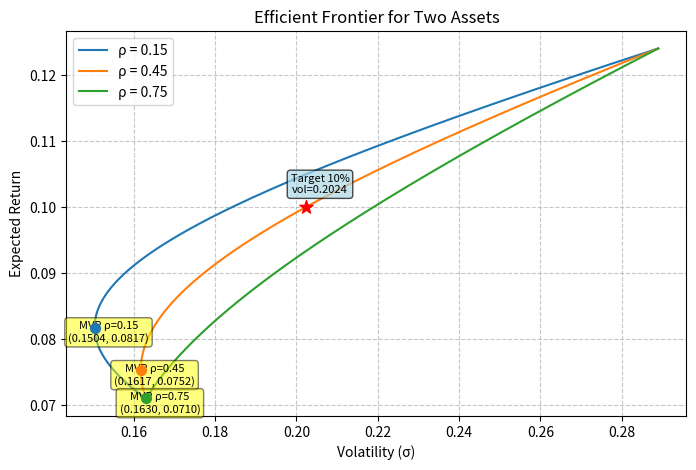

Here is the Python script that generated this plot:
import numpy as np
import matplotlib.pyplot as plt

# 给定参数
r1, r2 = 0.071, 0.124
sigma1, sigma2 = 0.163, 0.289
rhos = [0.15, 0.45, 0.75]

# 生成权重组合
w1 = np.linspace(0, 1, 500)
w2 = 1 - w1

# 存储结果
result = {}
fig, ax = plt.subplots(figsize=(8, 5))

for rho in rhos:
    # 组合期望收益和波动率
    ret = w1 * r1 + w2 * r2
    var = (w1**2 * sigma1**2 + w2**2 * sigma2**2 +
           2 * w1 * w2 * rho * sigma1 * sigma2)
    vol = np.sqrt(var)
    
    # 标记有效前沿（上半部分）
    # 找到最小方差组合的索引
    min_var_idx = np.argmin(var)
    min_vol = vol[min_var_idx]
    min_ret = ret[min_var_idx]
    
    # 绘制整条曲线
    ax.plot(vol, ret, label=f'ρ = {rho}')
    # 标记最小方差点
    ax.scatter(min_vol, min_ret, marker='o', s=50, zorder=5)
    ax.annotate(f'MVP ρ={rho}\n({min_vol:.4f}, {min_ret:.4f})',
                (min_vol, min_ret),
                textcoords="offset points",
                xytext=(10, -10),
                ha='center', fontsize=8,
                bbox=dict(boxstyle='round,pad=0.3', fc='yellow', alpha=0.5))
    
    # 记录 ρ=0.45 时的 MVP 波动率
    if rho == 0.45:
        result['mvp_vol_at_rho45'] = float(min_vol)
        # 目标收益 10% 的最小波动率
        # 在有效前沿上（收益高于 MVP 部分）
        # 直接通过权重计算
        # 所需组合权重满足 E = w*r1 + (1-w)*r2 = 0.10
        # 若解在 [0,1] 范围内
        w_target = (0.10 - r2) / (r1 - r2)  # 由于 r1<r2, 分母为负
        if 0 <= w_target <= 1:
            vol_target = np.sqrt(
                w_target**2 * sigma1**2 +
                (1 - w_target)**2 * sigma2**2 +
                2 * w_target * (1 - w_target) * rho * sigma1 * sigma2
            )
            result['frontier_vol_at_target'] = float(vol_target)
            # 在图中标记
            ret_target = 0.10
            ax.scatter(vol_target, ret_target, marker='*', s=100, color='red', zorder=10)
            ax.annotate(f'Target 10%\nvol={vol_target:.4f}',
                        (vol_target, ret_target),
                        textcoords="offset points",
                        xytext=(10, 10),
                        ha='center', fontsize=8,
                        bbox=dict(boxstyle='round,pad=0.3', fc='lightblue', alpha=0.7))

ax.set_xlabel('Volatility (σ)')
ax.set_ylabel('Expected Return')
ax.set_title('Efficient Frontier for Two Assets')
ax.legend()
ax.grid(True, linestyle='--', alpha=0.7)

figure_path = 'effective_frontier.png'
plt.savefig(figure_path, dpi=150, bbox_inches='tight')
plt.close()

result['figure_path'] = figure_path
result
